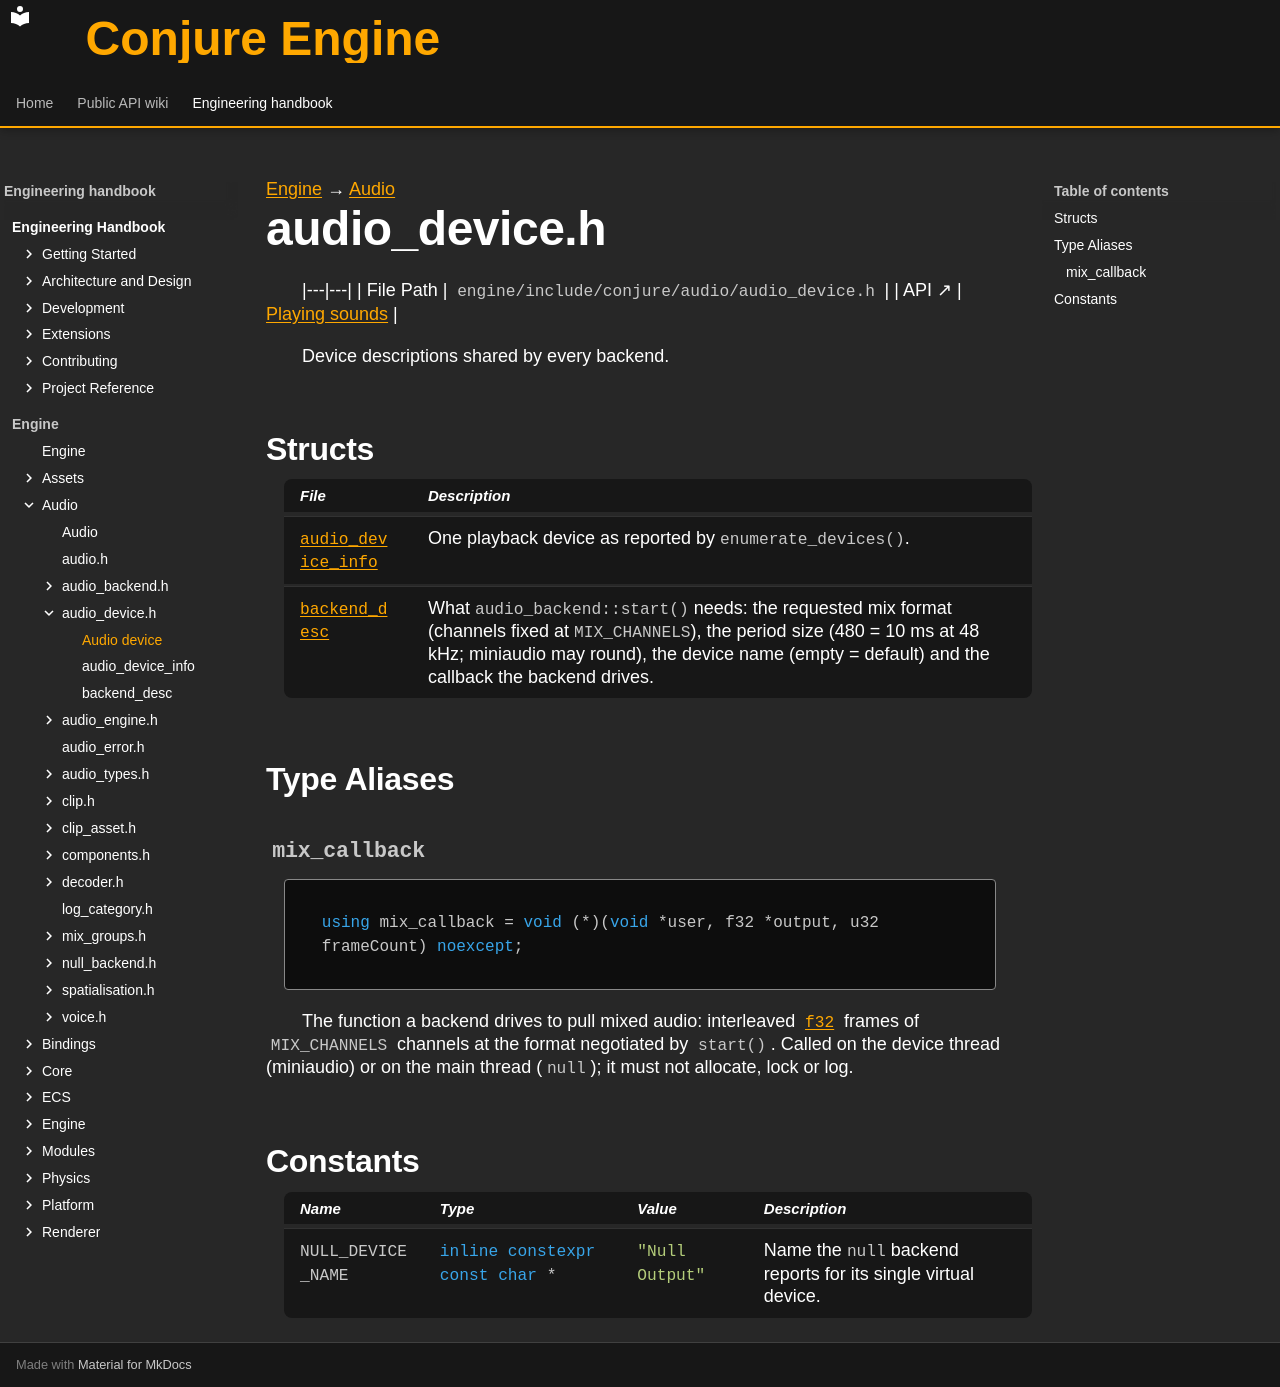

repository: Dozer90/Conjure-Engine · page: handbook/engine/audio/audio-device.html · generator: mkdocs

---
kind: header
---

[Engine](../../engine.md) → [Audio](../audio.md)

# audio_device.h
<!-- doc-template:header -->

|---|---|
| File Path | `engine/include/conjure/audio/audio_device.h` |
| API ↗ | [Playing sounds](../../../api/audio/playing-sounds.md) |

<p>Device descriptions shared by every backend.</p>

## Structs

| File | Description |
|---|---|
| [`audio_device_info`](audio-device/audio-device-info.md) | One playback device as reported by <code>enumerate_devices()</code>. |
| [`backend_desc`](audio-device/backend-desc.md) | What <code>audio_backend::start()</code> needs: the requested mix format (channels fixed at <code>MIX_CHANNELS</code>), the period size (480 = 10 ms at 48 kHz; miniaudio may round), the device name (empty = default) and the callback the backend drives. |

## Type Aliases

### `mix_callback` {#symbol-mix-callback}

```cpp
using mix_callback = void (*)(void *user, f32 *output, u32 frameCount) noexcept;
```

The function a backend drives to pull mixed audio: interleaved <code><a href="../core/types.html#symbol-f32">f32</a></code> frames of <code>MIX_CHANNELS</code> channels at the format negotiated by <code>start()</code>. Called on the device thread (miniaudio) or on the main thread (<code>null</code>); it must not allocate, lock or log.

## Constants

| Name | Type | Value | Description |
|---|---|---|---|
| <a id="variable-NULL_DEVICE_NAME"></a><code>NULL_DEVICE_NAME</code> | <code class="signature"><span class="k">inline</span> <span class="k">constexpr</span> <span class="k">const</span> <span class="k">char</span> *</code> | <code class="signature"><span class="s">"Null Output"</span></code> | Name the <code>null</code> backend reports for its single virtual device. |

<!-- doc-content:notes:start -->

<!-- doc-content:notes:end -->

<!-- doc-content:threading:start -->

<!-- doc-content:threading:end -->

<!-- doc-content:extensions:start -->

<!-- doc-content:extensions:end -->

<!-- doc-content:tests:start -->

<!-- doc-content:tests:end -->

<!-- doc-legacy-anchors:start -->
<a id="audio_device_info"></a>
<a id="audio_device_infoisdefault"></a>
<a id="audio_device_infomaxchannels"></a>
<a id="audio_device_infominchannels"></a>
<a id="audio_device_infoname"></a>
<a id="audio_device_infooperator"></a>
<a id="audio_device_infosamplerates"></a>
<a id="backend_desc"></a>
<a id="backend_desccallback"></a>
<a id="backend_descdevicename"></a>
<a id="backend_descformat"></a>
<a id="backend_descperiodframes"></a>
<a id="backend_descuser"></a>
<a id="classes"></a>
<a id="constructors"></a>
<a id="constructors-and-destructors"></a>
<a id="declaration-summaries"></a>
<a id="dependencies"></a>
<a id="direct-header-dependencies"></a>
<a id="extension-points"></a>
<a id="functions"></a>
<a id="internals-and-algorithms"></a>
<a id="mix_callback"></a>
<a id="null_device_name"></a>
<a id="other-declarations"></a>
<a id="structs-and-types"></a>
<a id="tests"></a>
<a id="threading-model"></a>
<a id="variables-and-properties"></a>
<!-- doc-legacy-anchors:end -->
